Run: headless pygame with SDL's dummy video driver; simulated clock (each Clock.tick advances the game by its frame time, no real sleeping); random seed 0; keys injected as events and as key.get_pressed() state; no mouse input.
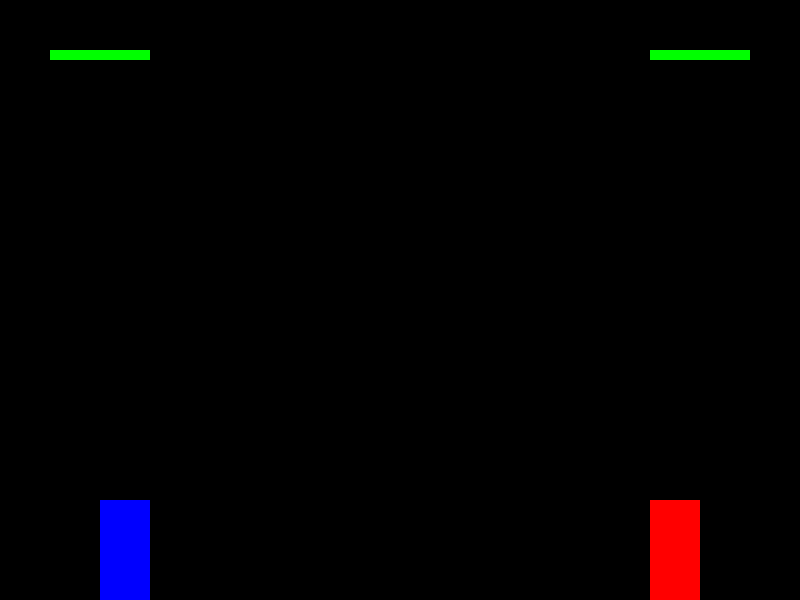
Frame 1 of 4 · flips 1–60 · no input
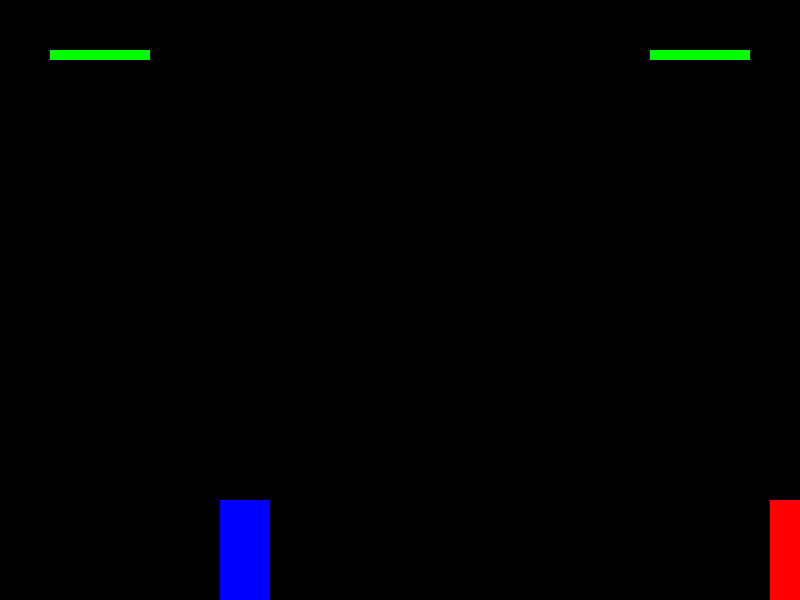
Frame 2 of 4 · flips 61–180 · tapped SPACE, RETURN · held RIGHT (→), D
Frame 3 of 4 · flips 181–300 · held DOWN (↓), S · screen unchanged from frame 2, image omitted
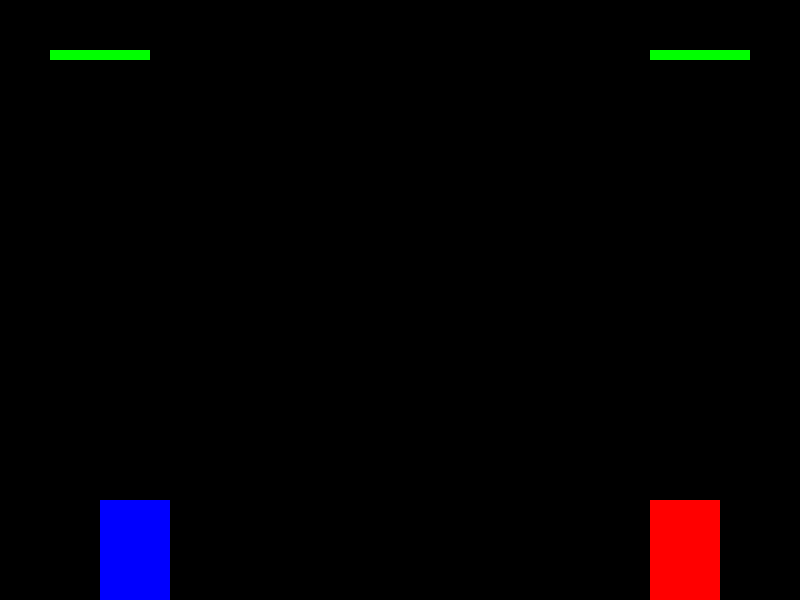
Frame 4 of 4 · flips 301–420 · held LEFT (←), A, UP (↑), W

The pygame program that drew these frames:

import pygame
import sys

# Initialize Pygame
pygame.init()

# Define constants for the screen width and height
SCREEN_WIDTH = 800
SCREEN_HEIGHT = 600

# Create the screen object
# The size is determined by the constant screen size
screen = pygame.display.set_mode((SCREEN_WIDTH, SCREEN_HEIGHT))

class Fighter:
    def __init__(self, x, y, width, height, color):
        self.x = x
        self.y = y
        self.width = width
        self.height = height
        self.color = color
        self.vel = 1  # Velocity for movement
        self.punch_width = 20  # Width of the punch
        self.health = 1000  # Health of the fighter
        self.punching = False  # Whether the fighter is punching
        self.hit = False  # Whether the fighter is hit

    def draw(self, win):
        # Draw the fighter
        pygame.draw.rect(win, (255, 0, 0) if self.hit else self.color, (self.x, self.y, self.width, self.height))

        # Draw the punch if the fighter is punching
        if self.punching:
            pygame.draw.rect(win, self.color, (self.x + self.width, self.y, self.punch_width, self.height))

    def move_left(self):
        self.x -= self.vel

    def move_right(self):
        self.x += self.vel

    def punch(self, other):
        # The fighter is punching
        self.punching = True

        # Create a rectangle representing the punch
        punch = pygame.Rect(self.x + self.width, self.y, self.punch_width, self.height)
        # If the punch collides with the other fighter, decrease the other fighter's health
        if punch.colliderect(pygame.Rect(other.x, other.y, other.width, other.height)):
            other.health -= 10
            other.hit = True  # The other fighter is hit


# In the end of the game loop:



def draw_health_bar(win, fighter, x, y):
    if fighter.health < 0:
        fighter.health = 0
    pygame.draw.rect(win, (255,0,0), (x, y, 100, 10))
    pygame.draw.rect(win, (0,255,0), (x, y, fighter.health/10, 10))  # Scale health down for drawing

# Create fighters
fighter1 = Fighter(100, 500, 50, 100, (0, 0, 255))  # Blue fighter
fighter2 = Fighter(650, 500, 50, 100, (255, 0, 0))  # Red fighter

while True:
    for event in pygame.event.get():
        if event.type == pygame.QUIT:
            pygame.quit()
            sys.exit()
        if event.type == pygame.KEYDOWN:
            if event.key == pygame.K_w:  # Fighter1 punch
                fighter1.punch(fighter2)
            if event.key == pygame.K_UP:  # Fighter2 punch
                fighter2.punch(fighter1)
        if event.type == pygame.KEYUP:
            if event.key == pygame.K_w:  # Fighter1 stop punching
                fighter1.punching = False
            if event.key == pygame.K_UP:  # Fighter2 stop punching
                fighter2.punching = False

    keys = pygame.key.get_pressed()
    if keys[pygame.K_a]:  # Move fighter1 left
        fighter1.move_left()
    if keys[pygame.K_d]:  # Move fighter1 right
        fighter1.move_right()
    if keys[pygame.K_LEFT]:  # Move fighter2 left
        fighter2.move_left()
    if keys[pygame.K_RIGHT]:  # Move fighter2 right
        fighter2.move_right()

    # Check for game over
    if fighter1.health <= 0 or fighter2.health <= 0:
        print("Game Over")
        pygame.quit()
        sys.exit()

    # Fill the screen with black
    screen.fill((0, 0, 0))

    # Draw the fighters
    fighter1.draw(screen)
    fighter2.draw(screen)

    # Draw the health bars
    draw_health_bar(screen, fighter1, 50, 50)
    draw_health_bar(screen, fighter2, 650, 50)

    # Reset the hit status of the fighters
    fighter1.hit = False
    fighter2.hit = False

    pygame.display.update()
